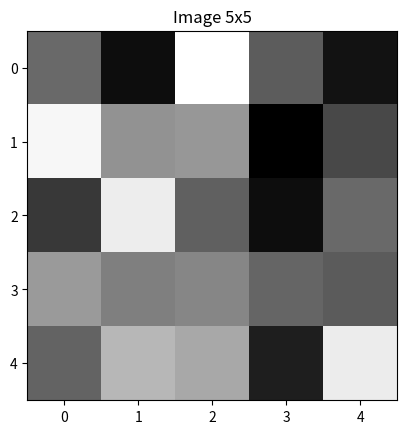
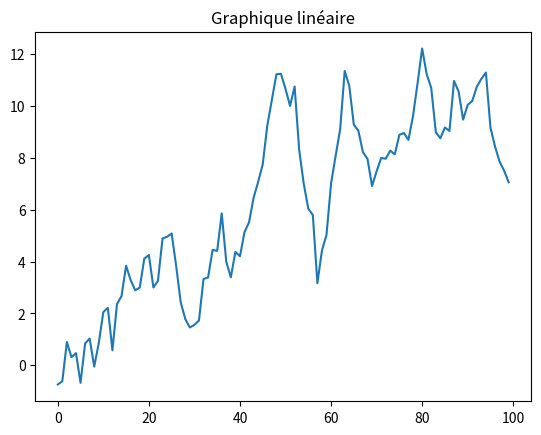

The matplotlib source for these figures, in order:
import numpy as np
import pandas as pd
import matplotlib.pyplot as plt
from datetime import datetime, timedelta

# Exercice 1

A = np.array([[2, 1, 1], [4, -6, 0], [-2, 7, 2]])
det = np.linalg.det(A)
inv = np.linalg.inv(A) if det != 0 else None
print(f"Déterminant : {det:.4f}")
if inv is not None:
    print(f"Inverse :\n{inv}")

# Exercice 2

data = np.random.randint(1, 100, 50)
print(f"Moyenne : {np.mean(data):.2f}")
print(f"Médiane : {np.median(data):.2f}")
print(f"Écart-type : {np.std(data):.2f}")

# Exercice 3

dates = np.array([datetime(2023, 1, 1) + timedelta(days=i) for i in range(31)])
formatted = np.array([d.strftime("%Y/%m/%d") for d in dates])
print(formatted[:3])

# Exercice 4

df = pd.DataFrame(np.random.randint(0, 100, (10, 4)), columns=['A','B','C','D'])
print(df[df['A'] > 50])
print("Somme :\n", df.sum())
print("Moyenne :\n", df.mean())

# Exercice 5

img = np.random.randint(0, 256, (5, 5))
print("Image 5x5 (niveaux de gris) :\n", img)
plt.imshow(img, cmap='gray')
plt.title("Image 5x5")
plt.show()

# Exercice 6

np.random.seed(123)
before = np.random.normal(50, 10, 30)
after = before + np.random.normal(5, 3, 30)
diff = after - before
t = np.mean(diff) / (np.std(diff, ddof=1) / np.sqrt(30))
print(f"Statistique t = {t:.3f}")
if t > 1.699:
    print("Amélioration significative.")
else:
    print("Pas d'amélioration significative.")

# Exercice 7

a = np.array([5, 8, 12, 3, 7])
b = np.array([4, 9, 10, 5, 6])
print(a > b)

# Exercice 8
dates = pd.date_range('2023-01-01', '2023-12-31')
values = np.random.randn(len(dates))
ts = pd.Series(values, index=dates)
q1 = ts['2023-01':'2023-03']
q2 = ts['2023-04':'2023-06']
q3 = ts['2023-07':'2023-09']
q4 = ts['2023-10':'2023-12']
print(f"Q1: {len(q1)} jours, Q2: {len(q2)}, Q3: {len(q3)}, Q4: {len(q4)}")

# Exercice 9
arr = np.array([[1,2,3],[4,5,6]])
df2 = pd.DataFrame(arr, columns=['X','Y','Z'])
arr2 = df2.to_numpy()
print("NumPy -> DataFrame :\n", df2)
print("DataFrame -> NumPy :\n", arr2)

# Exercice 10
x = np.arange(100)
y = np.random.randn(100).cumsum()
plt.plot(x, y)
plt.title("Graphique linéaire")
plt.show()
